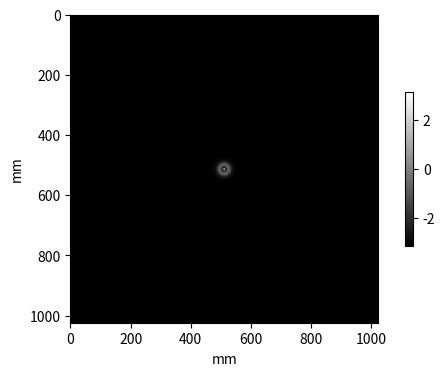

Reproduce this figure in Python.
import numpy as np
import matplotlib.pyplot as plt
from PIL import Image
from mpl_toolkits.mplot3d import Axes3D
from numpy.fft import fft2, fftshift, ifft2 

def cmask(a,b,radius,N):
  t, s = np.ogrid[-a:N-a,-b:N-b]
  mask = (t)**2 + (s)**2 <= radius*radius
  array = np.zeros((N,N))
  array[mask] = 1.

  return array


wl= 633e-6
L=0.5 #medida en milimetros del objeto
N= 1024  #numero de particiones del objeto
dx= L/N #tamaño de particiones del objeto
nf=3


radio = 0.05

z=(radio**2)/(wl*nf)

Ut= np.zeros((N,N))*np.exp(-1j*0)
ut= cmask(int(N/2),int(N/2),radio/dx,N)*np.exp(-1j*0)
hh= np.zeros((N,N))*np.exp(-1j*0)

k=(2*np.pi)/wl

#if (z>=(N*(dx)**2)/wl):
print("z está en el dominio de aplicación de DD de FF")
for t in range(int(-N/2),int(N/2)):
            for s in range(int(-N/2),int(N/2)):
    
                h= np.exp(1j*k*((dx*t)**2 + (dx*s)**2)/(2*z))
                hh[t,s]=h 

h1=np.fft.fftshift(hh)
for t in range(int(-N/2),int(N/2)):
        for s in range(int(-N/2),int(N/2)):
                            
            Ut[t,s] = ut[t,s]*h1[t,s]
            
U1=np.fft.fft2(Ut)
Uf=np.fft.fftshift(U1)
U=abs(Uf*Uf)

#I = Image.fromarray(abs(U), 'P')
plt.figure(figsize=(7,4))
im1 = plt.imshow(np.angle(h1),cmap='gray',extent=(-L/2,L/2,-L/2,L/2))
im2 = plt.imshow(U,cmap='gray')
plt.ylabel('mm')
plt.xlabel('mm')
plt.colorbar(im1,shrink=0.5)
plt.show()
